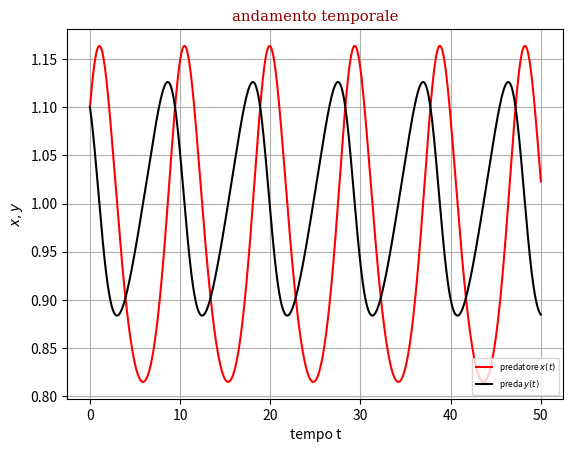
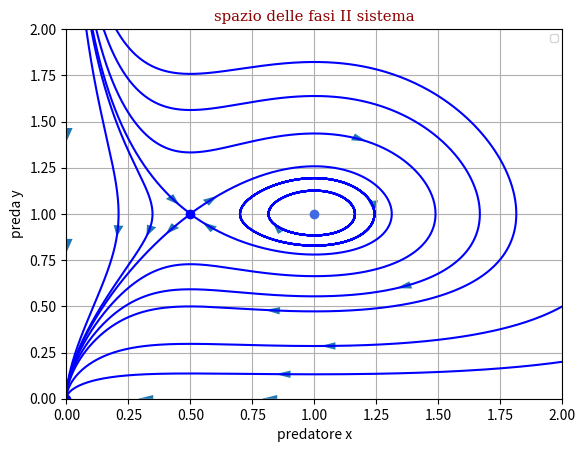
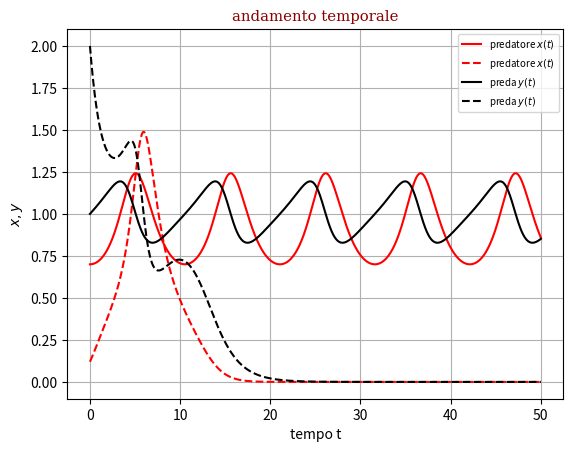
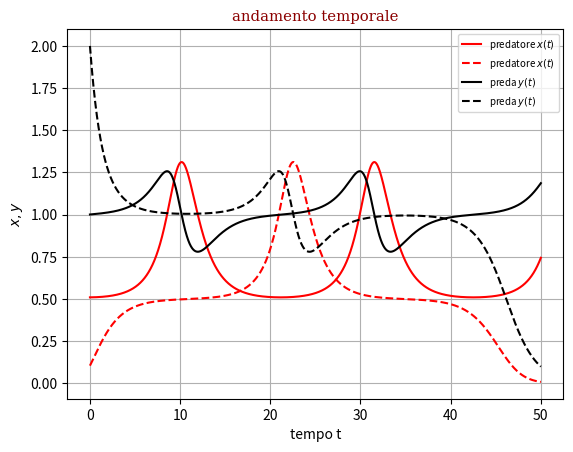
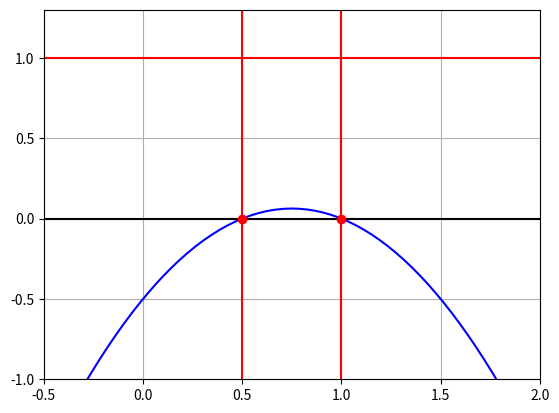
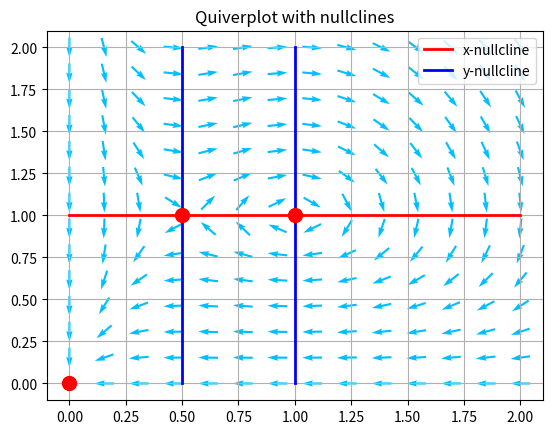

The script that saved these images, in order: (Note: this script raises an exception after producing the figures.)
# -*- coding: utf-8 -*-
"""
Created on Thu Oct 15 13:28:05 2020

@author: Gabriele
"""

#%%
# VERSIONE INGEGNERIZZATA PER FARE QUANTE PIU' COSE AUTOMATICAMENTE ED
# EVITARE IL PROBLEMA DI NON TROVARE DEI PUNTI FISSI COME ACCADUTO NELLA RELAZIONE CON LA SADDLE

#%%
import numpy as np
from scipy.integrate import odeint
import matplotlib.pyplot as plt
import sympy as sm
from mpl_toolkits.mplot3d import Axes3D
#%%
def runge_kutta(funzione,Xn,Dt):
    k1 = funzione(Xn) * Dt
    k2 = funzione(Xn + (1/2)*k1) * Dt
    k3 = funzione(Xn + (1/2)*k2) * Dt
    k4 = funzione(Xn + k3) * Dt
    Xnuovo = Xn + (1/6)*(k1 + 2*k2 + 2*k3 + k4)
    #Xnuovo = Xnuovo[:,None] # lo faccio diventare un vero vettore (m,1) invece che (m,)
    
    return Xnuovo
#%%
# SISTEMA PRINCIPALE DOVE CI SONO TUTTE LE ISTRUZIONI caso II modello semplificato di Turchetti nella controrelazione

def sistema_II_semplificato(X):
    #spacchettamento del vettore
    x = X[0]
    y = X[1]
    
    dxdt = -x*(1-y)
    dydt = -y*(1-x)*((1/2)-x)
    vettore_derivate = np.array([dxdt,dydt])
    return vettore_derivate 
#%%
def flusso_traiettoria_singola(x_iniz,y_iniz,dt,punti_di_tempo,FUNZA):
    X = np.array([x_iniz,y_iniz])
    risultati_integrazione = X
    for r in range(1,punti_di_tempo):
        X = runge_kutta(FUNZA,X,dt)
        risultati_integrazione = np.vstack((risultati_integrazione,X))
    x_flusso = risultati_integrazione[:,0]
    y_flusso = risultati_integrazione[:,1]
    return x_flusso, y_flusso

    #np.vstack((A,b)) questo comando aggiunge il vettore b, inteso come vettore riga, in fondo alla matrice A aggiungendone una riga. Quindi se A è una matrice (m,n), np.vstack((A,b)) restituisce una matrice (m+1,n). Esiste anche il comando analogo per le colonne: np.hstack((A,b)) restituisce una matrice (m,n+1) con l'aggiunta di b inteso come vettore colonna
    
    #risultati_integrazione=np.array([risultati_integrazione,X])
    # QUESTO COMANDO NON FUNZIONAVA poichè non hai capito come funzionano gli array in Python!
    # Di fatto creavi una matrice con 2 sole righe invece di aggiungere il nuovo X come ultima riga della matrice precedente. La prima maxi riga era risultati_integrazione e la seconda era X. Cioè stavi creando un array composto da 2 array risultati_integrazione e X, invece di aggiungere l'array X agli ALTRI precedenti array!!!! risultati_integrazione viene considerato come un array nel suo complesso invece che come una collezione di tanti array

#%%
# PUNTI FISSI
# Per trovare automaticamente gli zeri del sistema di equazioni differenziali

# define the system in this way (asuming a predator-prey-system with no negative values)
# to avoid interference x = u (predator) and y = v (prey)
# Qua devi riscrivere le eq del sistema con i nuovi nomi delle variabili per evitare di usare le stesse lettere già usate per non creare confusioni. Visto che queste saranno simboli
# Se ci fosse bisogno di una terza variabile per una terza eq. differenziale usa "w" e "W"
u, v = sm.symbols('u, v', negative=False)
U = -u*(1-v)
#V = -v*(1-u)*((1/2)-u) # non funziona bene, dà un sacco di zeri
#V = -v*(1-u)*((1-u-u)/2) # questo funziona bene, ma non so perchè
V = -v*(1-u)*( sm.Rational(1, 2) - u) # anche questo funziona bene
#V = -(u**2)*v + (3/2)*u*v -(1/2)*v  # non funziona

# use sympy's way of setting equations to zero
UEqual = sm.Eq(U, 0)
VEqual = sm.Eq(V, 0)

# compute fixed points
equilibria = sm.solve( (UEqual, VEqual), u, v )
print(equilibria)
#%%    
# INTEGRAZIONE

# definisco le condizioni iniziali di ogni flusso ma è ridondante perchè potrei direttamente farlo nella chiamata di flusso_traiettoria_singola(x_0,y_0,..,..) mettendo direttamente i numeri
# cerchio piccolo
x0_1 = 1.1
y0_1 = 1.1
#  dall'alto a sinistra va all'origine
x0_2 = 0.12
y0_2 = 2
# da in basso a destra verso l'origine
x0_3 = 2     
y0_3 = 0.2
# cerchio grande
x0_4 = 0.7   
y0_4 = 1
# sella braccio stabile va all'origine. In realtà questo è inutile perchè il braccio che scende da in alto a sinistra poi fa questo giro lungo il pesce torna al nodo sella passando sotto e poi continua verso l'origine
x0_5 = 0.499
y0_5 = .999
#  dall'alto a sinistra va all'origine
x0_6 = 0.1
y0_6 = 2   
# parte in alto a sinistra fa il giro lungo i cerchi
x0_7 = 0.15  
y0_7 = 2
# parte in alto a sinistra fa il giro lungo cerchi
x0_8 = 0.2  
y0_8 = 2
# sella braccio instabile, fa il giro e si richiude sotto. In realtà questo è inutile perchè il braccio che scende da in alto a sinistra poi fa questo giro lungo il pesce torna al nodo sella passando sotto e poi continua verso l'origine
x0_9 = 0.51
y0_9 = 1.001
# braccio stabile della sella che parte in alto a sinistra, è stato difficilissimo da trovare! N.B.: A 0.11 e 2 fa ancora il giro lungo dal centro invece che andare al bracio
x0_10 = 0.10514  # x0_10=0.105 potrebbe quasi andare bene, se invece metti 0.1051 non fa tutto il gro del pesce ma dall'alto va verso il basso tipo una cuspide, io penso che il vero punto sella dovrebbe fare il giro del pesce: dall'alto arriva al punto va a destra fa il pesce, arriva sotto al pesce e poi va all'origine
y0_10 = 2   
# alto sinistra verso il basso che va all'origine
x0_11 = 0.08 
y0_11 = 2
# esterno sotto
x0_12 = 2  
y0_12 = 0.5

#dt = 0.01
#numero_di_punti_tempo_voluti = 5000  # deve essere un numero tale che tempo_finale venga un numero intero
dt=0.01
numero_di_punti_tempo_voluti = 5000
tempo_finale = numero_di_punti_tempo_voluti * dt
t = np.linspace(0,tempo_finale,numero_di_punti_tempo_voluti) # per fare il grafico dopo, l'ultimo è proprio tempo_finale

# ovviamente tutto ciò si poteva saltare mettendo direttamente i numeri al posto di x0_i e y0_i definendoli qui e non sopra che è ridondante
x_1_flusso, y_1_flusso = flusso_traiettoria_singola(x0_1,y0_1,dt,numero_di_punti_tempo_voluti,sistema_II_semplificato)
x_2_flusso, y_2_flusso = flusso_traiettoria_singola(x0_2,y0_2,dt,numero_di_punti_tempo_voluti,sistema_II_semplificato)
x_3_flusso, y_3_flusso = flusso_traiettoria_singola(x0_3,y0_3,dt,numero_di_punti_tempo_voluti,sistema_II_semplificato)
x_4_flusso, y_4_flusso = flusso_traiettoria_singola(x0_4,y0_4,dt,numero_di_punti_tempo_voluti,sistema_II_semplificato)
x_5_flusso, y_5_flusso = flusso_traiettoria_singola(x0_5,y0_5,dt,numero_di_punti_tempo_voluti,sistema_II_semplificato)
x_6_flusso, y_6_flusso = flusso_traiettoria_singola(x0_6,y0_6,dt,numero_di_punti_tempo_voluti,sistema_II_semplificato)
x_7_flusso, y_7_flusso = flusso_traiettoria_singola(x0_7,y0_7,dt,numero_di_punti_tempo_voluti,sistema_II_semplificato)
x_8_flusso, y_8_flusso = flusso_traiettoria_singola(x0_8,y0_8,dt,numero_di_punti_tempo_voluti,sistema_II_semplificato)
x_9_flusso, y_9_flusso = flusso_traiettoria_singola(x0_9,y0_9,dt,numero_di_punti_tempo_voluti,sistema_II_semplificato)
x_10_flusso, y_10_flusso = flusso_traiettoria_singola(x0_10,y0_10,dt,numero_di_punti_tempo_voluti,sistema_II_semplificato)
x_11_flusso, y_11_flusso = flusso_traiettoria_singola(x0_11,y0_11,dt,numero_di_punti_tempo_voluti,sistema_II_semplificato)
x_12_flusso, y_12_flusso = flusso_traiettoria_singola(x0_12,y0_12,dt,numero_di_punti_tempo_voluti,sistema_II_semplificato)
#%%
# GRAFICO
font = {'family':'serif','color':'darkred','weight':'normal','size': 10.7,}
# plt.title('Damped exponential decay', fontdict=font)
# plt.text(2, 0.65, r'$\cos(2 \pi t) \exp(-t)$', fontdict=font)
# plt.xlabel('time (s)', fontdict=font)
# plt.ylabel('voltage (mV)', fontdict=font)


# grafico temporale con una bella dinamica ma forse non è quello che vuole Turchetti, oppure ne vuole tante a confronto 
plt.plot(t, x_1_flusso,'r', label='predatore $x(t)$')
plt.plot(t, y_1_flusso,'black', label='preda $y(t)$')
plt.legend(loc='lower right', prop={'size': 6})
plt.title('andamento temporale',fontdict = font)
plt.xlabel('tempo t')
plt.ylabel('$x, y$')
plt.grid()
#plt.savefig('Figure 2. Wage share and employment, basic Goodwin model.jpg', dpi=850, transparent=False)
plt.show()


# FRECCE DEL CAMPO VETTORIALE

# creo la griglia, in realtà saranno 2 matrici una con coordinata x e l'altra y così prese elemento per elemento danno il punto (x_i,y_i)
x_griglia = np.linspace(0, 2, 14)
y_griglia = np.linspace(0, 2, 14)

# il comando sotto è interessante perchè assegna automaticamente i termini in ordine: es. gaia=np.array([3,4]) poi con hippie1,hippie2=gaia si ha hippie1=gaia[0]=3 e hippie2=gaia[1]=4
X1 , Y1  = np.meshgrid(x_griglia, y_griglia)    # create a grid
# ritorna una prima matrice che ha come righe il vettore x ripetuto tante volte quante la lunghezza del vettore y, cioè len(y) volte, e una seconda matrice che ha il vettore y come colonne ripetuto tante volte quanta la lunghezza del vettore x, len(x)
DX1, DY1 = sistema_II_semplificato([X1, Y1])    # compute growth rate on the grid
# la moltiplicazione * usata in "sistema_II_semplificato" è quella normale e se X come in questo caso è composto da 2 matrici, quando spacchetta X assegna la prima matrice (cioè le coordinate x su tutta la griglia) a x e la seconda (cioè la griglia per le coordinate y) a y, quando poi si trova a fare x*y moltiplica elemento per elemento entrambe le matrici senza fare il prodotto matriciale! Perciò le due matrici devono avere entrambe la stessa dimensione, tutte e due devono essere nxn
M = (np.hypot(DX1, DY1))                        # norm growth rate 
M[ M == 0] = 1.                                 # avoid zero division errors 
DX1 /= M                                        # normalize each arrows
DY1 /= M
# se fai M.shape dà (20,20) è infatti una matrice 20x20 siccome hai usato due volte x = np.linspace(0, 2, 20) o x e y, ma sono uguali x=y=np.linspace(0, 2, 20)

#plt.quiver(X1, Y1, DX1, DY1, color='deepskyblue',pivot='mid')
#plt.quiver(X1, Y1, DX1, DY1, M, pivot='mid') # M gli dà una scala di colori che sono i numeri


plt.plot(x_1_flusso, y_1_flusso,'b')
plt.plot(x_2_flusso, y_2_flusso,'b')
plt.plot(x_3_flusso, y_3_flusso,'b')
plt.plot(x_4_flusso, y_4_flusso,'b')
#plt.plot(x_5_flusso, y_5_flusso,'b') # inutile
plt.plot(x_6_flusso, y_6_flusso,'b')
plt.plot(x_7_flusso, y_7_flusso,'b')
plt.plot(x_8_flusso, y_8_flusso,'b')
#plt.plot(x_9_flusso, y_9_flusso,'b') # inutile
plt.plot(x_10_flusso, y_10_flusso,'b')
plt.plot(x_11_flusso, y_11_flusso,'b')
plt.plot(x_12_flusso, y_12_flusso,'b')

# Nel grafico che sto creando metto anche tutti punti fissi. Ci sono 2 modi possibili per farlo
# versione "automatica" però non puoi variare i colori:
#for point in equilibria:
#    plt.plot(point[0],point[1],"royalblue", marker = "o", markersize = 7.0)

# versione "manuale":
plt.plot(0,0,'ob')
plt.plot(0.5,1,'o',color='blue')
plt.plot(1,1,'o',color='royalblue')   # condizione iniziale o meglio punto del centro dei cicli. Basta allontanarsi poco da questo punto con la condizione iniziale che si formano i cycle!
#plt.plot(omega0eq1,lanbda0eq1,'og', label='Basic Goodwin Equilibrium') # condizione iniziale o meglio punto del centro dei cicli. Basta allontanarsi poco da questo punto con la condizione iniziale che si formano i cycle!

ip=500
ip1=100
ip2=300
ip3=1820
ip4=2900
ip5=4250
plt.arrow(x_1_flusso[ip], y_1_flusso[ip],x_1_flusso[ip+1]-x_1_flusso[ip], y_1_flusso[ip+1]-y_1_flusso[ip],shape='full', lw=0, length_includes_head=True, head_width=.04)
plt.arrow(x_2_flusso[ip], y_2_flusso[ip],x_2_flusso[ip+1]-x_2_flusso[ip], y_2_flusso[ip+1]-y_2_flusso[ip],shape='full', lw=0, length_includes_head=True, head_width=.04)
plt.arrow(x_3_flusso[ip1], y_3_flusso[ip1],x_3_flusso[ip1+1]-x_3_flusso[ip1], y_3_flusso[ip1+1]-y_3_flusso[ip1],shape='full', lw=0, length_includes_head=True, head_width=.04)
plt.arrow(x_4_flusso[ip], y_4_flusso[ip],x_4_flusso[ip+1]-x_4_flusso[ip], y_4_flusso[ip+1]-y_4_flusso[ip],shape='full', lw=0, length_includes_head=True, head_width=.04)
#plt.arrow(x_5_flusso[ip], y_5_flusso[ip],x_5_flusso[ip+1]-x_5_flusso[ip], y_5_flusso[ip+1]-y_5_flusso[ip],shape='full', lw=0, length_includes_head=True, head_width=.04)
plt.arrow(x_6_flusso[ip], y_6_flusso[ip],x_6_flusso[ip+1]-x_6_flusso[ip], y_6_flusso[ip+1]-y_6_flusso[ip],shape='full', lw=0, length_includes_head=True, head_width=.04)
plt.arrow(x_7_flusso[ip], y_7_flusso[ip],x_7_flusso[ip+1]-x_7_flusso[ip], y_7_flusso[ip+1]-y_7_flusso[ip],shape='full', lw=0, length_includes_head=True, head_width=.04)
plt.arrow(x_8_flusso[ip], y_8_flusso[ip],x_8_flusso[ip+1]-x_8_flusso[ip], y_8_flusso[ip+1]-y_8_flusso[ip],shape='full', lw=0, length_includes_head=True, head_width=.04)
#plt.arrow(x_9_flusso[ip], y_9_flusso[ip],x_9_flusso[ip+1]-x_9_flusso[ip], y_9_flusso[ip+1]-y_9_flusso[ip],shape='full', lw=0, length_includes_head=True, head_width=.04)
plt.arrow(x_10_flusso[ip], y_10_flusso[ip],x_10_flusso[ip+1]-x_10_flusso[ip], y_10_flusso[ip+1]-y_10_flusso[ip],shape='full', lw=0, length_includes_head=True, head_width=.04)
plt.arrow(x_10_flusso[ip3], y_10_flusso[ip3],x_10_flusso[ip3+1]-x_10_flusso[ip3], y_10_flusso[ip3+1]-y_10_flusso[ip3],shape='full', lw=0, length_includes_head=True, head_width=.04)
plt.arrow(x_10_flusso[ip4], y_10_flusso[ip4],x_10_flusso[ip4+1]-x_10_flusso[ip4], y_10_flusso[ip4+1]-y_10_flusso[ip4],shape='full', lw=0, length_includes_head=True, head_width=.04)
plt.arrow(x_10_flusso[ip5], y_10_flusso[ip5],x_10_flusso[ip5+1]-x_10_flusso[ip5], y_10_flusso[ip5+1]-y_10_flusso[ip5],shape='full', lw=0, length_includes_head=True, head_width=.04)
plt.arrow(x_11_flusso[ip2], y_11_flusso[ip2],x_11_flusso[ip2+1]-x_11_flusso[ip2], y_11_flusso[ip2+1]-y_11_flusso[ip2],shape='full', lw=0, length_includes_head=True, head_width=.04)
plt.arrow(x_12_flusso[ip1], y_12_flusso[ip1],x_12_flusso[ip1+1]-x_12_flusso[ip1], y_12_flusso[ip1+1]-y_12_flusso[ip1],shape='full', lw=0, length_includes_head=True, head_width=.04)
plt.arrow(0.3, 0, -0.01, 0,shape='full', lw=0, length_includes_head=True, head_width=.04)
plt.arrow(0.8, 0, -0.01, 0,shape='full', lw=0, length_includes_head=True, head_width=.04)
plt.arrow(0, 0.8, 0, -0.01,shape='full', lw=0, length_includes_head=True, head_width=.05)
plt.arrow(0, 1.4, 0, -0.01,shape='full', lw=0, length_includes_head=True, head_width=.05)

plt.legend(loc='best', prop={'size': 7})
plt.title('spazio delle fasi II sistema',fontdict = font)
plt.xlabel('predatore x')
plt.ylabel('preda y')
plt.axis([0, 2, 0, 2])
plt.grid()
#plt.savefig('Figure 3. Cyclical and equilibrium time paths with Basic Goodwin Equilibrium.jpg', dpi=550, transparent=False)
plt.show()
#%%
# ANDAMENTO TEMPORALE PARAGONE DIVERSE DINAMICHE COME PARE VOLERE TURCHETTI
# Forse aggiungere legenda col punto iniziale o informazioni ad esempio "dinamica sella"

plt.plot(t, x_4_flusso,'r',t, x_2_flusso,'--r',label='predatore $x(t)$')
plt.plot(t, y_4_flusso,'k',t, y_2_flusso,'--k',label='preda $y(t)$')
plt.legend(loc='best',prop={'size': 7})
#plt.plot(t, x_1_flusso,'r', label='predatore $x(t)$')
#plt.plot(t, y_1_flusso,'black', label='preda $y(t)$')
#plt.legend(loc='lower right', prop={'size': 6})
plt.title('andamento temporale',fontdict = font)
plt.xlabel('tempo t')
plt.ylabel('$x, y$')
plt.grid()
#plt.savefig('Figure 2. Wage share and employment, basic Goodwin model.jpg', dpi=850, transparent=False)
plt.show()


plt.plot(t, x_9_flusso,'r',t, x_10_flusso,'--r',label='predatore $x(t)$')
plt.plot(t, y_9_flusso,'k',t, y_10_flusso,'--k',label='preda $y(t)$')
plt.legend(loc='best',prop={'size': 7})
plt.title('andamento temporale',fontdict = font)
plt.xlabel('tempo t')
plt.ylabel('$x, y$')
plt.grid()
#plt.savefig('Figure 2. Wage share and employment, basic Goodwin model.jpg', dpi=850, transparent=False)
plt.show()
#%%
#%%
# DISEGNO NULLCLINE e GRAFICO GLI ZERI DELLE FUNZIONI 

# nullcline e zeri della funzione f(x) che compare in dy/dt come vuole Turchetti
assex=np.linspace(-2,2,100)
plt.plot(assex,-(1-assex)*((1/2)-assex),'blue',[0.5,.5],[-1,2],'r',[-.5,2],[1,1],'r',[1,1],[-1,2],'r',[-1,2],[0,0],'k',[0.5,1],[0,0],'or')
plt.axis([-0.5, 2, -1, 1.3])
#plt.xlim(-1,2)
#plt.ylim(-1,1)
plt.grid()
plt.show()

# Faccio vedere a scopo dimostrativo che il campo vettoriale è perpendicolare alle nullcline vicino ad esse
# Draw Nullclines and Quiver plot
# plot nullclines
plt.plot([0,2],[1,1], 'r-', lw=2, label='x-nullcline')
plt.plot([1,1],[0,2], 'b-', lw=2, label='y-nullcline')
plt.plot([0.5,0.5],[0,2], 'b-', lw=2,)

# plot fixed points
for point in equilibria:
    plt.plot(point[0],point[1],"red", marker = "o", markersize = 10.0)
plt.title("Quiverplot with nullclines")
plt.legend(loc='best')
plt.quiver(X1, Y1, DX1, DY1, color='deepskyblue',pivot='mid')
plt.grid()
plt.show()

#%%
#%%
# CALCOLO AUTOVALORI DEI PUNTI FISSI PER STUDIARE STABILITA'. N.B.: NON FIDARSI DI QUELLO CHE DICE CHE SONO. Inoltre devi inserire manualmente i punti fissi trovati sopra e la matrice Jacobiana generica
# non funziona molto bene e l'altro modo invece non funziona proprio! Siamo messi bene...

from scipy import sqrt

def eigenvalues(x,y):
    # -x*(1 - y)
    a11 = -(1 - y)                        # differentiated with respect to x
    a12 = x                               # differentiated with respect to y
    # -y*(1 - x)*(1/2 - x)
    a21 = -y*(-x**2 + (3/2)*x - (1/2))    # differentiated with respect to x
    a22 = -(1 - x)*((1/2) - x)            # differentiated with respect to y

    tr = a11 + a22
    det = a11*a22 - a12*a21
    lambda1 = (tr - sqrt(tr**2 - 4*det))/2
    lambda2 = (tr + sqrt(tr**2 - 4*det))/2
    print('Check the fixed point  %s, %s' % (x,y)) 
    print('The real part of the first eigenvalue is %s' %lambda1.real)
    print('The real part of the second eigenvalue is %s' % lambda2.real)    
    
    if (lambda1.real < 0 and lambda2.real < 0):
        print('The fixed point in %s, %s is a sink. It is stable' % (x,y))
    if (lambda1.real > 0 and lambda2.real > 0):
        print('The fixed point in %s, %s is a source. It is unstable' % (x,y))
    if (lambda1.real > 0 and lambda2.real < 0):
        print('The fixed point in %s, %s is a saddle. It is unstable' % (x,y))
    if (lambda1.real < 0 and lambda2.real > 0):
        print('The fixed point in %s, %s is unstable' % (x,y))
    print('----------------------------')
    return lambda1 , lambda2

equilibria_manuale=np.array([[0,0],[0.5,1],[1,1]]) # perchè con equilibria non funziona siccome ci sono tutti i decimali, dice che non può fare sqrt() di un float...non so perchè! 
# iterate through list of fixed points
for x,y in equilibria_manuale:
    eigenvalues(x,y)    

#for item in equilibria:
#    eigenvalues(item[0],item[1])
#%%
#%%
#%%
#%%
# STREAMPLOT per disegnare il ritratto di fase ma NON USARE perchè è meglio quiver!!!! 

plt.streamplot(X1, Y1, DX1, DY1, linewidth=1, density=2, arrowstyle='->', arrowsize=1.5)
#plt.streamplot(X1, Y1, DX1, DY1,color=M, linewidth=2, cmap=plt.cm.autumn)
# alla fine puoi aggiungere anche il comando density = 1.4
plt.xlim(0,2)
plt.ylim(0,2)
plt.grid()
plt.show()
